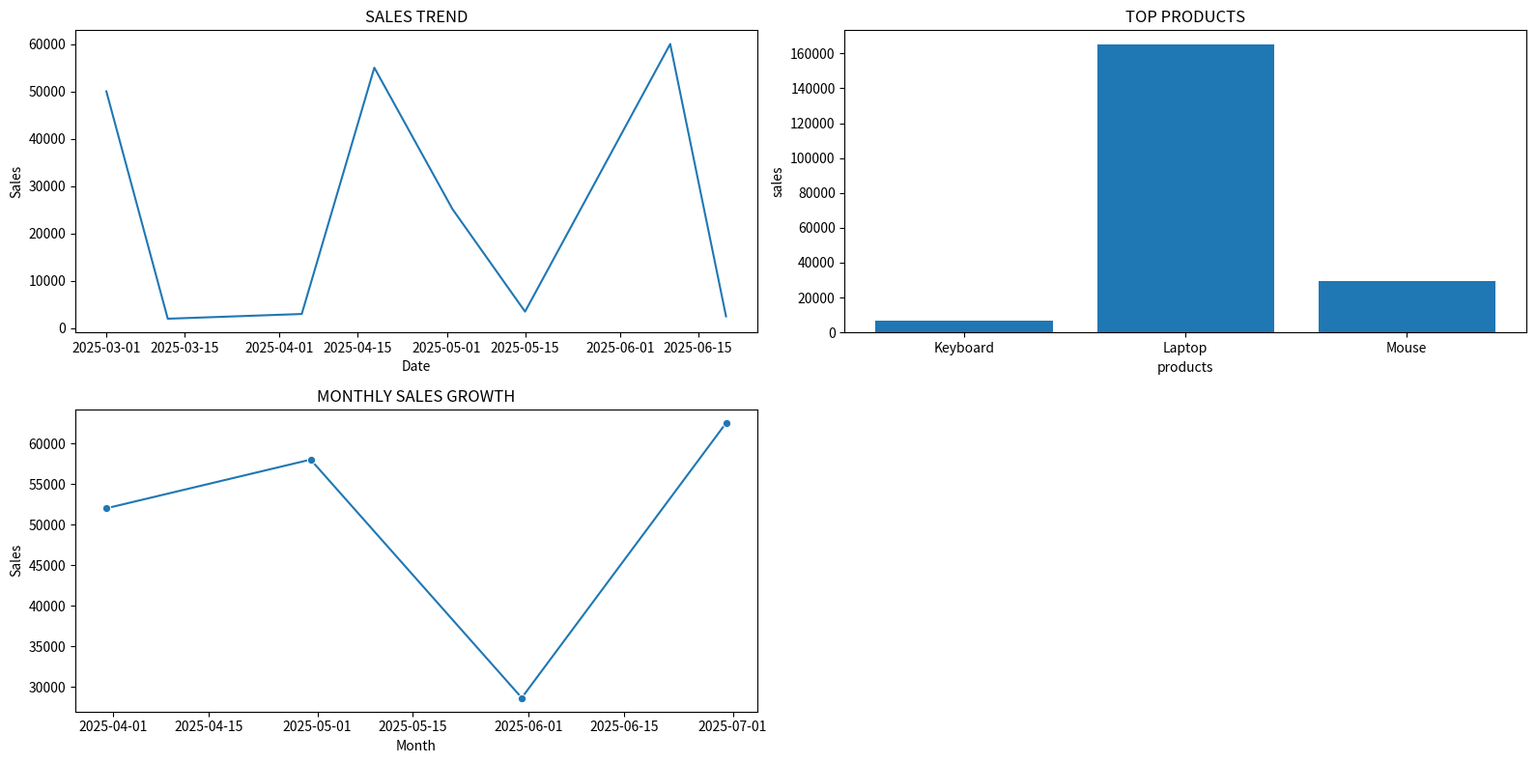

Write Python code to recreate this figure.
import pandas as pd
import seaborn as sns
import matplotlib.pyplot as plt
data = {
'Date': ['2025-03-01', '2025-03-12','2025-04-05', '2025-04-18','2025-05-02',
                 '2025-05-15','2025-06-10','2025-06-20'],
'Product': ['Laptop', 'Mouse', 'Keyboard','Laptop', 'Mouse', 'Keyboard','Laptop', 'Mouse'],
'Region': ['North', 'South', 'East','West', 'North', 'South','East', 'West'],
'Sales': [50000, 2000, 3000,55000, None, 3500,60000, 2500]
}
df = pd.DataFrame(data)

#handle missing values
print("removing missing value \n")
print(df["Sales"].isnull().sum())
df["Sales"]= df["Sales"].fillna(df["Sales"].mean())
print(df)

#total sales per product
print("total sales per product\n")
total = df.groupby("Product")["Sales"].sum()
print(total)

#region wise performance
print("region wise performance\n")
region = df.groupby("Region")["Sales"].sum()
print(region.sort_values(ascending = False))

fig = plt.figure(figsize=(16,8))

#Sales trend
ax1 = fig.add_subplot(2,2,1)
df["Date"] =pd.to_datetime(df["Date"])
daily_sales = df.groupby("Date")["Sales"].sum()
sns.lineplot(x = daily_sales.index,y =daily_sales.values,ax = ax1)
ax1.set_title("SALES TREND")
ax1.set_xlabel("Date")
ax1.set_ylabel("Sales")

#top products
ax2 = fig.add_subplot(2,2,2)
total = df.groupby("Product")["Sales"].sum()
ax2.bar(total.index,total.values)
ax2.set_title("TOP PRODUCTS")
ax2.set_xlabel("products")
ax2.set_ylabel("sales")

#monthly growth analysis
ax3 = fig.add_subplot(2,2,3)
monthly_sales = df.resample("ME",on = "Date")["Sales"].sum()
sns.lineplot(x = monthly_sales.index,y = monthly_sales.values,marker = 'o',ax = ax3)
ax3.set_title("MONTHLY SALES GROWTH")
ax3.set_xlabel("Month")
ax3.set_ylabel("Sales")

#best performing region
print(region.sort_values(ascending = False).head(1))

print("INSIGHTS")
print("1. Laptop has highest sales.")
print("2. North region performs best.")
print("3. Missing values handled using mean.")
print("4. Monthly sales varied across regions and products.")

plt.tight_layout()
plt.show()
